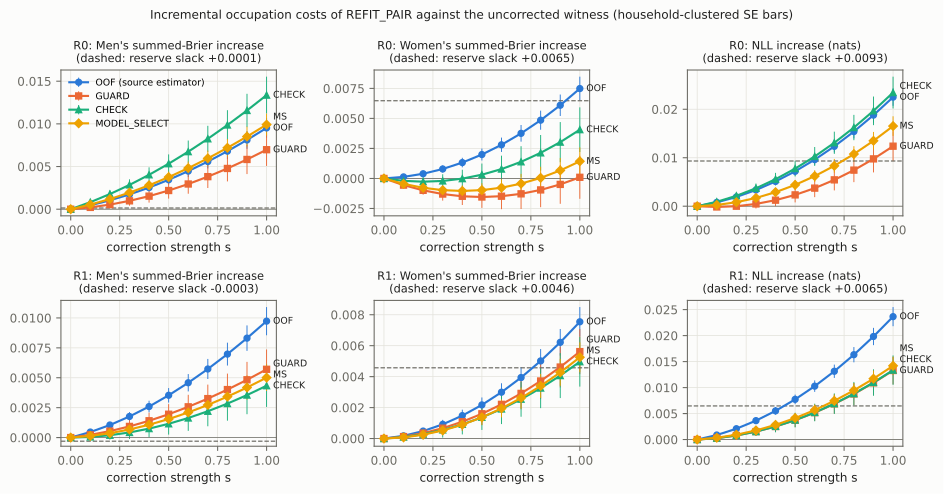

Source data for this figure (header and first rows):
partition, direction, statistic, estimator, strength, cost, se
R0, REFIT_PAIR, men_brier, OOF, 0.0, 0.0, 0.0
R0, REFIT_PAIR, men_brier, OOF, 0.1, 0.0004609, 0.0001177
R0, REFIT_PAIR, men_brier, OOF, 0.2, 0.001039, 0.0002349
R0, REFIT_PAIR, men_brier, OOF, 0.3, 0.001732, 0.0003516
R0, REFIT_PAIR, men_brier, OOF, 0.4, 0.002536, 0.0004676
R0, REFIT_PAIR, men_brier, OOF, 0.5, 0.003448, 0.0005829
R0, REFIT_PAIR, men_brier, OOF, 0.6, 0.004465, 0.0006976
R0, REFIT_PAIR, men_brier, OOF, 0.7, 0.005583, 0.0008115
R0, REFIT_PAIR, men_brier, OOF, 0.8, 0.006801, 0.0009247
R0, REFIT_PAIR, men_brier, OOF, 0.9, 0.008115, 0.001037
R0, REFIT_PAIR, men_brier, OOF, 1.0, 0.009524, 0.001148
R0, REFIT_PAIR, men_brier, GUARD, 0.0, -7.239283102698313e-19, 1.8338783390895847e-18
R0, REFIT_PAIR, men_brier, GUARD, 0.1, 0.0002108, 0.0001893
R0, REFIT_PAIR, men_brier, GUARD, 0.2, 0.0005381, 0.000379
R0, REFIT_PAIR, men_brier, GUARD, 0.3, 0.0009791, 0.0005689
R0, REFIT_PAIR, men_brier, GUARD, 0.4, 0.001531, 0.0007589
R0, REFIT_PAIR, men_brier, GUARD, 0.5, 0.002189, 0.0009491
R0, REFIT_PAIR, men_brier, GUARD, 0.6, 0.002952, 0.001139
R0, REFIT_PAIR, men_brier, GUARD, 0.7, 0.003815, 0.001329
R0, REFIT_PAIR, men_brier, GUARD, 0.8, 0.004774, 0.001519
R0, REFIT_PAIR, men_brier, GUARD, 0.9, 0.005828, 0.001709
R0, REFIT_PAIR, men_brier, GUARD, 1.0, 0.006971, 0.001898
R0, REFIT_PAIR, men_brier, CHECK, 0.0, -9.484787908932992e-19, 1.9491947605525375e-18
R0, REFIT_PAIR, men_brier, CHECK, 0.1, 0.0008257, 0.0002186
R0, REFIT_PAIR, men_brier, CHECK, 0.2, 0.001775, 0.000437
R0, REFIT_PAIR, men_brier, CHECK, 0.3, 0.002845, 0.0006553
R0, REFIT_PAIR, men_brier, CHECK, 0.4, 0.004031, 0.0008731
R0, REFIT_PAIR, men_brier, CHECK, 0.5, 0.00533, 0.00109
R0, REFIT_PAIR, men_brier, CHECK, 0.6, 0.006738, 0.001307
R0, REFIT_PAIR, men_brier, CHECK, 0.7, 0.00825, 0.001523
R0, REFIT_PAIR, men_brier, CHECK, 0.8, 0.009862, 0.001737
R0, REFIT_PAIR, men_brier, CHECK, 0.9, 0.01157, 0.001951
R0, REFIT_PAIR, men_brier, CHECK, 1.0, 0.01337, 0.002163
R0, REFIT_PAIR, men_brier, MS, 0.0, -3.271100942648479e-19, 1.1782438388406208e-18
R0, REFIT_PAIR, men_brier, MS, 0.1, 0.0005399, 0.0001319
R0, REFIT_PAIR, men_brier, MS, 0.2, 0.001189, 0.0002633
R0, REFIT_PAIR, men_brier, MS, 0.3, 0.001945, 0.0003942
R0, REFIT_PAIR, men_brier, MS, 0.4, 0.002803, 0.0005244
R0, REFIT_PAIR, men_brier, MS, 0.5, 0.00376, 0.0006539
R0, REFIT_PAIR, men_brier, MS, 0.6, 0.004813, 0.0007825
R0, REFIT_PAIR, men_brier, MS, 0.7, 0.005958, 0.0009103
R0, REFIT_PAIR, men_brier, MS, 0.8, 0.007192, 0.001037
R0, REFIT_PAIR, men_brier, MS, 0.9, 0.008512, 0.001163
R0, REFIT_PAIR, men_brier, MS, 1.0, 0.009914, 0.001287
R0, REFIT_PAIR, women_brier, OOF, 0.0, 0.0, 0.0
R0, REFIT_PAIR, women_brier, OOF, 0.1, 0.0001294, 9.97664964392644e-05
R0, REFIT_PAIR, women_brier, OOF, 0.2, 0.0003918, 0.0001993
R0, REFIT_PAIR, women_brier, OOF, 0.3, 0.0007886, 0.0002987
R0, REFIT_PAIR, women_brier, OOF, 0.4, 0.001322, 0.000398
R0, REFIT_PAIR, women_brier, OOF, 0.5, 0.001992, 0.0004971
R0, REFIT_PAIR, women_brier, OOF, 0.6, 0.002803, 0.0005961
R0, REFIT_PAIR, women_brier, OOF, 0.7, 0.003756, 0.000695
R0, REFIT_PAIR, women_brier, OOF, 0.8, 0.004852, 0.0007939
R0, REFIT_PAIR, women_brier, OOF, 0.9, 0.006095, 0.0008927
R0, REFIT_PAIR, women_brier, OOF, 1.0, 0.007486, 0.0009917
R0, REFIT_PAIR, women_brier, GUARD, 0.0, -2.3382605631854144e-18, 1.8579052806879573e-18
R0, REFIT_PAIR, women_brier, GUARD, 0.1, -0.0005546, 0.0001822
R0, REFIT_PAIR, women_brier, GUARD, 0.2, -0.000988, 0.0003637
R0, REFIT_PAIR, women_brier, GUARD, 0.3, -0.001299, 0.0005445
R0, REFIT_PAIR, women_brier, GUARD, 0.4, -0.001485, 0.0007246
... 204 more rows
